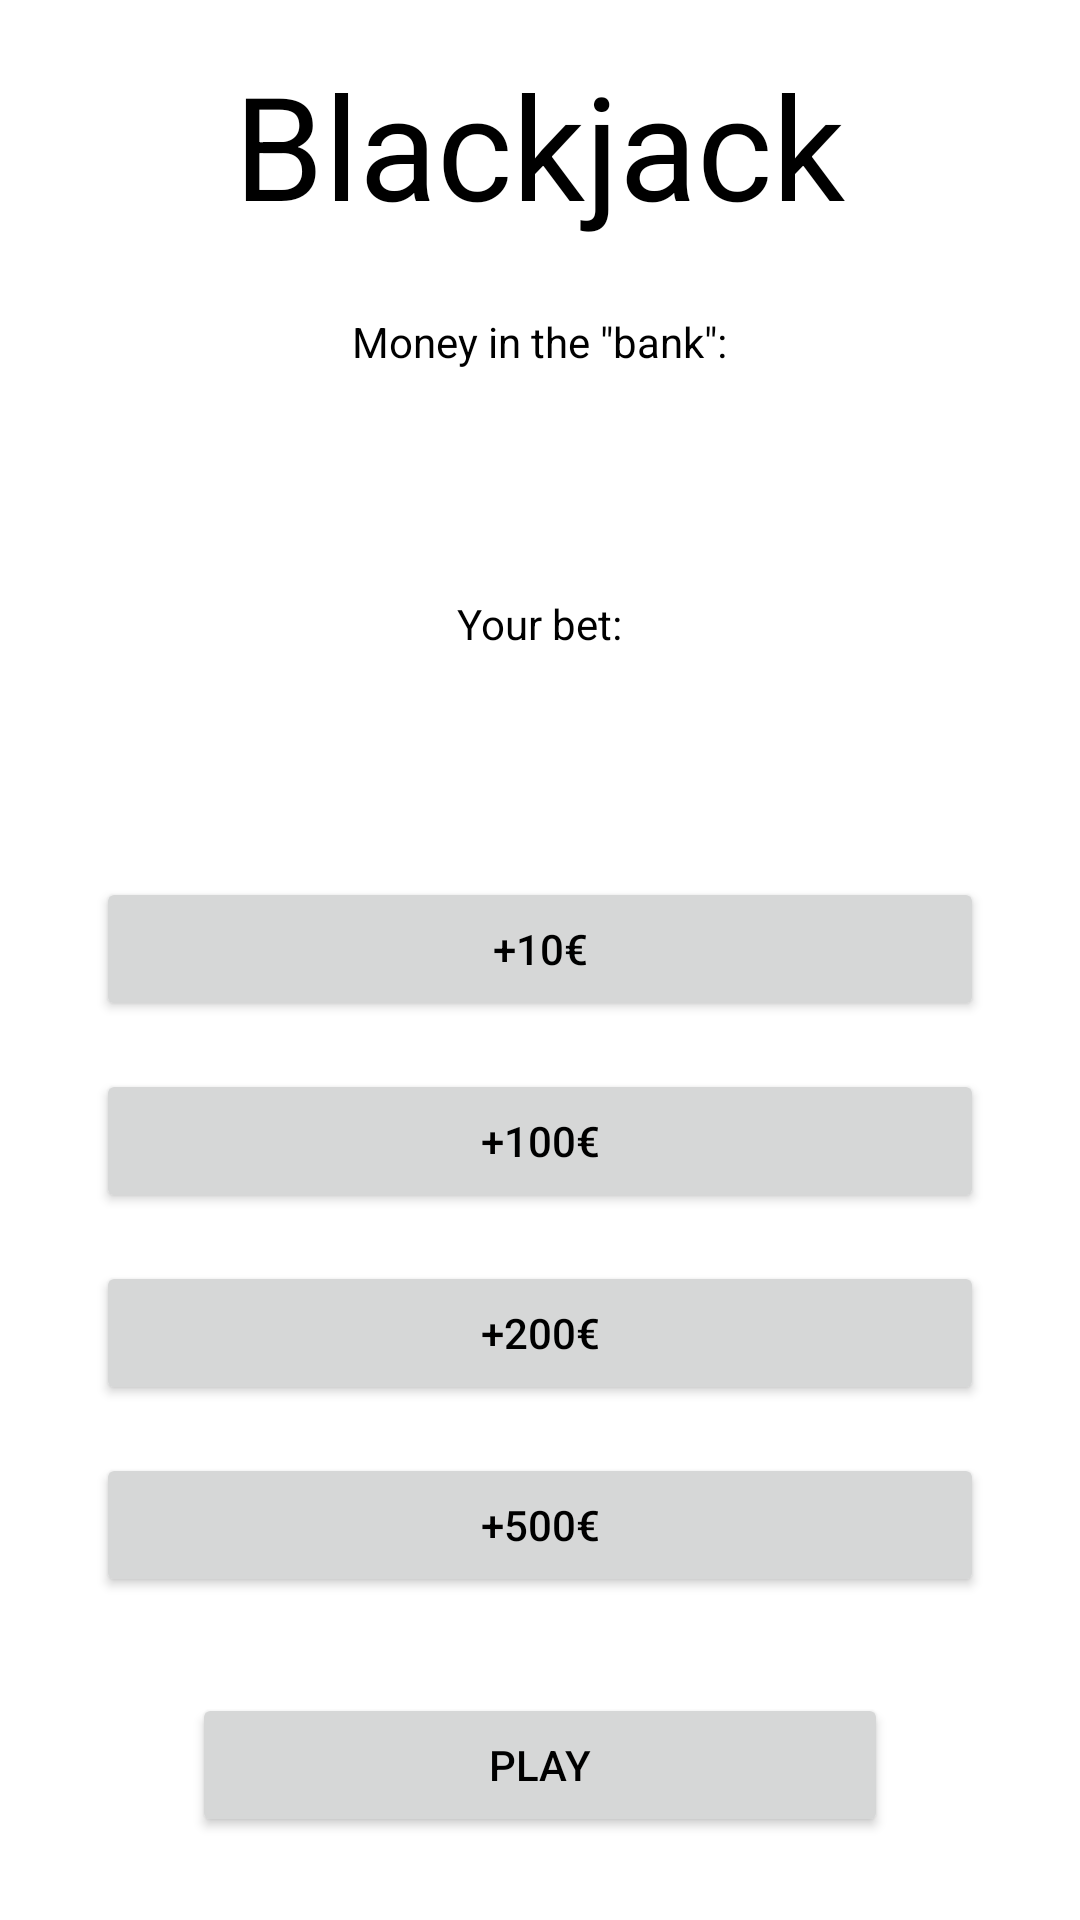

Layout XML and referenced resources for this Android screen:
<!-- AndroidManifest.xml: application theme Theme.TestApp -->
<!-- res/layout/activity_blackjack.xml -->
<?xml version="1.0" encoding="utf-8"?>
<LinearLayout
    xmlns:android="http://schemas.android.com/apk/res/android"
    android:layout_width="match_parent"
    android:layout_height="match_parent"
    xmlns:tools="http://schemas.android.com/tools"
    android:orientation="vertical"
    android:gravity="center_horizontal"
    >

    <TextView
        android:layout_width="wrap_content"
        android:layout_height="wrap_content"
        android:text="@string/blackjack"
        android:textSize="48sp"
        android:layout_marginVertical="16dp"
        />

    <TextView
        android:layout_width="wrap_content"
        android:layout_height="wrap_content"
        android:text="@string/in_bank"
        android:layout_marginTop="8dp"
        />

    <TextView
        android:layout_width="wrap_content"
        android:layout_height="wrap_content"
        tools:text="1000€"
        android:textSize="32dp"
        android:id="@+id/activity_blackjack_bank_amount"
        />

    <TextView
        android:layout_width="wrap_content"
        android:layout_height="wrap_content"
        android:text="@string/bet_to_be_placed"
        android:layout_marginTop="32dp"
        />

    <TextView
        android:layout_width="wrap_content"
        android:layout_height="wrap_content"
        tools:text="100€"
        android:textSize="32dp"
        android:id="@+id/activity_blackjack_bet_amount"
        />

    <Button
        android:layout_width="match_parent"
        android:layout_height="wrap_content"
        android:text="@string/plus_ten"
        android:layout_marginTop="32dp"
        android:layout_marginHorizontal="32dp"
        android:id="@+id/activity_blackjack_plus_ten"
        />

    <Button
        android:layout_width="match_parent"
        android:layout_height="wrap_content"
        android:text="@string/plus_hundred"
        android:layout_marginTop="16dp"
        android:layout_marginHorizontal="32dp"
        android:id="@+id/activity_blackjack_plus_hundred"
        />

    <Button
        android:layout_width="match_parent"
        android:layout_height="wrap_content"
        android:text="@string/plus_two_hundred"
        android:layout_marginTop="16dp"
        android:layout_marginHorizontal="32dp"
        android:id="@+id/activity_blackjack_plus_two_hundred"
        />

    <Button
        android:layout_width="match_parent"
        android:layout_height="wrap_content"
        android:text="@string/plus_half_a_thou"
        android:layout_marginTop="16dp"
        android:layout_marginHorizontal="32dp"
        android:id="@+id/activity_blackjack_plus_half_a_thou"
        />

    <Button
        android:layout_width="match_parent"
        android:layout_height="wrap_content"
        android:text="@string/play"
        android:layout_marginTop="32dp"
        android:layout_marginHorizontal="64dp"
        android:id="@+id/activity_blackjack_play"
        />

</LinearLayout>
<!-- resources referenced by this layout -->
<resources>
  <string name="bet_to_be_placed">Your bet:</string>
  <string name="blackjack">Blackjack</string>
  <string name="in_bank">Money in the \"bank\":</string>
  <string name="play">Play</string>
  <string name="plus_half_a_thou">+500€</string>
  <string name="plus_hundred">+100€</string>
  <string name="plus_ten">+10€</string>
  <string name="plus_two_hundred">+200€</string>
  <style name="Theme.TestApp" parent="Theme.MaterialComponents.DayNight.DarkActionBar">
          
          <item name="colorPrimary">@color/purple_500</item>
          <item name="colorPrimaryVariant">@color/purple_700</item>
          <item name="colorOnPrimary">@color/white</item>
          
          <item name="colorSecondary">@color/teal_200</item>
          <item name="colorSecondaryVariant">@color/teal_700</item>
          <item name="colorOnSecondary">@color/black</item>
          
          <item name="android:statusBarColor" tools:targetApi="l">?attr/colorPrimaryVariant</item>
          
          <item name="android:textColor">@color/black</item>
          <item name="secondaryTextColor">@color/gray</item>
      </style>
  <color name="purple_500">#FF6200EE</color>
  <color name="purple_700">#FF3700B3</color>
  <color name="white">#FFFFFFFF</color>
  <color name="teal_200">#FF03DAC5</color>
  <color name="teal_700">#FF018786</color>
  <color name="black">#FF000000</color>
  <color name="gray">#616161</color>
</resources>
